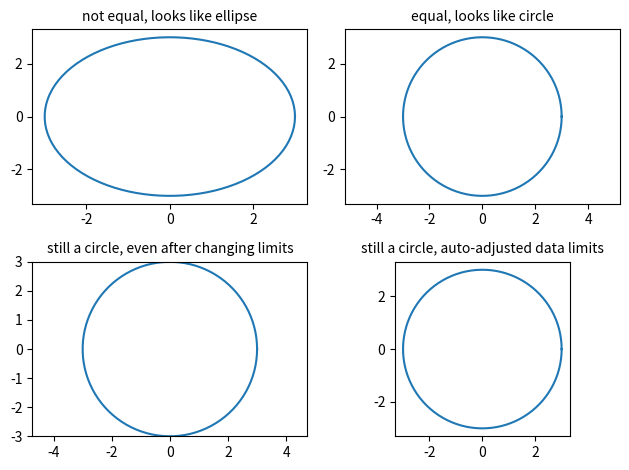

Write Python code to recreate this figure.
"""
=======================
Equal axis aspect ratio
=======================

How to set and adjust visualization with equal axis aspect ratios.
"""

import matplotlib.pyplot as plt
import numpy as np

# Plot circle of radius 3.

an = np.linspace(0, 2 * np.pi, 100)
fig, axs = plt.subplots(2, 2)

axs[0, 0].plot(3 * np.cos(an), 3 * np.sin(an))
axs[0, 0].set_title('not equal, looks like ellipse', fontsize=10)

axs[0, 1].plot(3 * np.cos(an), 3 * np.sin(an))
axs[0, 1].axis('equal')
axs[0, 1].set_title('equal, looks like circle', fontsize=10)

axs[1, 0].plot(3 * np.cos(an), 3 * np.sin(an))
axs[1, 0].axis('equal')
axs[1, 0].set(xlim=(-3, 3), ylim=(-3, 3))
axs[1, 0].set_title('still a circle, even after changing limits', fontsize=10)

axs[1, 1].plot(3 * np.cos(an), 3 * np.sin(an))
axs[1, 1].set_aspect('equal', 'box')
axs[1, 1].set_title('still a circle, auto-adjusted data limits', fontsize=10)

fig.tight_layout()

plt.show()
